Run: headless pygame with SDL's dummy video driver; simulated clock (each Clock.tick advances the game by its frame time, no real sleeping); random seed 0; keys injected as events and as key.get_pressed() state; no mouse input.
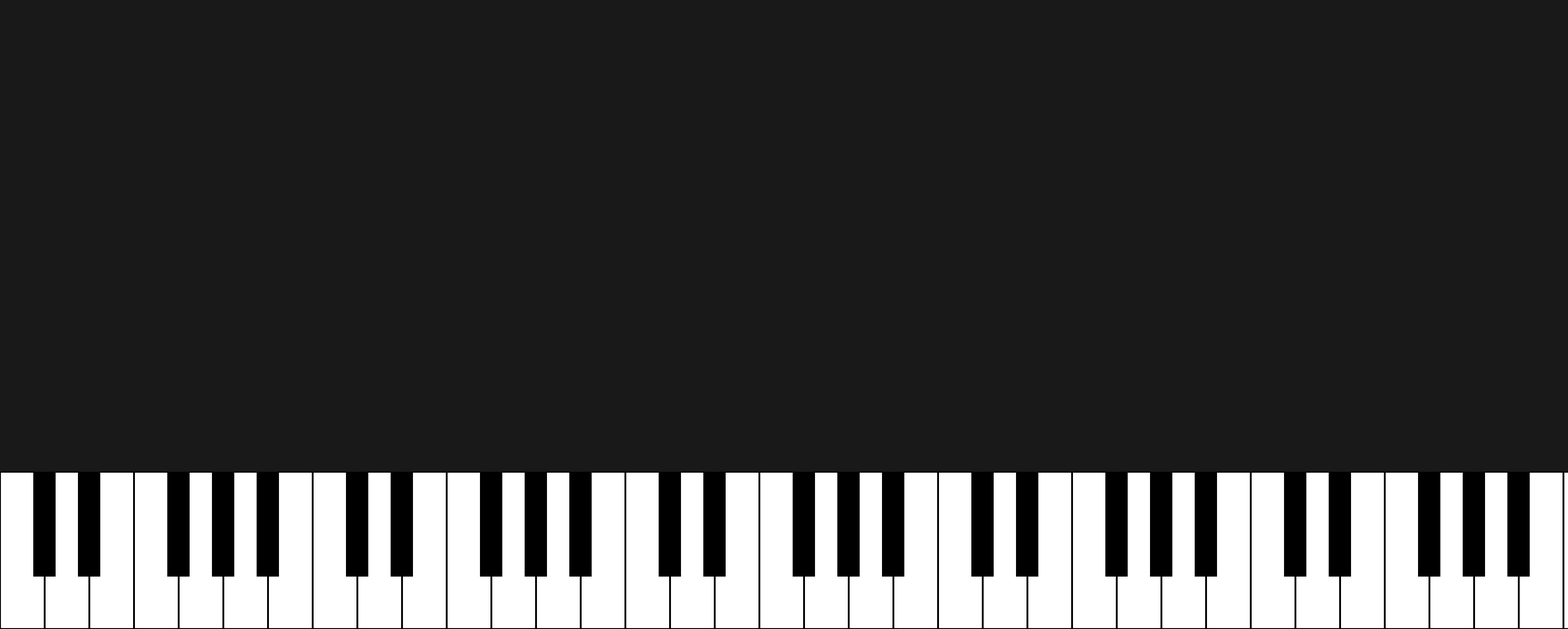
Frame 1 of 4 · flips 1–60 · no input
Frame 2 of 4 · flips 61–180 · tapped SPACE, RETURN · held RIGHT (→), D · screen unchanged from frame 1, image omitted
Frame 3 of 4 · flips 181–300 · held DOWN (↓), S · screen unchanged from frame 2, image omitted
Frame 4 of 4 · flips 301–420 · held LEFT (←), A, UP (↑), W · screen unchanged from frame 3, image omitted

The pygame program that drew these frames:

import pygame
pygame.init()

RED = (255,0,0)
BLUE = (0,0,255)
BLACK = (0,0,0)
WHITE = (255,255,255)
SIZE = (3440,1380)
screen = pygame.display.set_mode(SIZE)
screen.fill(WHITE)
pygame.draw.rect(screen, (25, 25, 25), [0, 0, SIZE[0], SIZE[1]-SIZE[1]/4], 0)
octavs = 5
w = 0
width = int(SIZE[0]/(7*octavs))
print(width, SIZE[0]/(7*octavs))
while True:
    pygame.draw.rect(screen, (25, 25, 25), [0, 0, SIZE[0], SIZE[1] - SIZE[1] / 4], 0)       #czarne tło
    for i in range(octavs):     #czarne klawisze
        pygame.draw.rect(screen, BLACK, [w+(width/(4/3)), SIZE[1]-SIZE[1]/4, width/2, SIZE[1]/6], 0)
        pygame.draw.rect(screen, BLACK, [w+(width/(4/3))+(1*width), SIZE[1]-SIZE[1]/4, width/2, SIZE[1]/6], 0)
        pygame.draw.rect(screen, BLACK, [w+(width/(4/3))+(3*width), SIZE[1]-SIZE[1]/4, width/2, SIZE[1]/6], 0)
        pygame.draw.rect(screen, BLACK, [w+(width/(4/3))+(4*width), SIZE[1]-SIZE[1]/4, width/2, SIZE[1]/6], 0)
        pygame.draw.rect(screen, BLACK, [w+(width/(4/3))+(5*width), SIZE[1]-SIZE[1]/4, width/2, SIZE[1]/6], 0)
        for o in range(7):      #białe klawisze
            pygame.draw.rect(screen, BLACK, [w, SIZE[1]-SIZE[1]/4, width, SIZE[1]/4], 2)
            w += width
    timestart = min(int(pygame.time.get_ticks() / 4), int(SIZE[1] - SIZE[1] / 4))       #lecące klawisze
    timestop = max(int(pygame.time.get_ticks() / 4)-200, 0)
    print(timestart, timestop)
    pygame.draw.rect(screen, BLUE, [(width/(4/3))+(18*width), timestop, width/2, timestart-timestop], 0)
    pygame.draw.rect(screen, BLUE, [(width/(4/3))+(21*width), timestop-50, width/2, timestart-timestop+50], 0)
    pygame.draw.rect(screen, BLUE, [(width/(4/3))+(25*width), timestop-100, width/2, timestart-timestop+100], 0)
    pygame.display.update()
pygame.time.wait(2000)
pygame.quit()
#pygame.draw.rect(okno, kolor, [szerokość_okna, wysokość_okna, szerokość, wysokość], wypełnienie)
